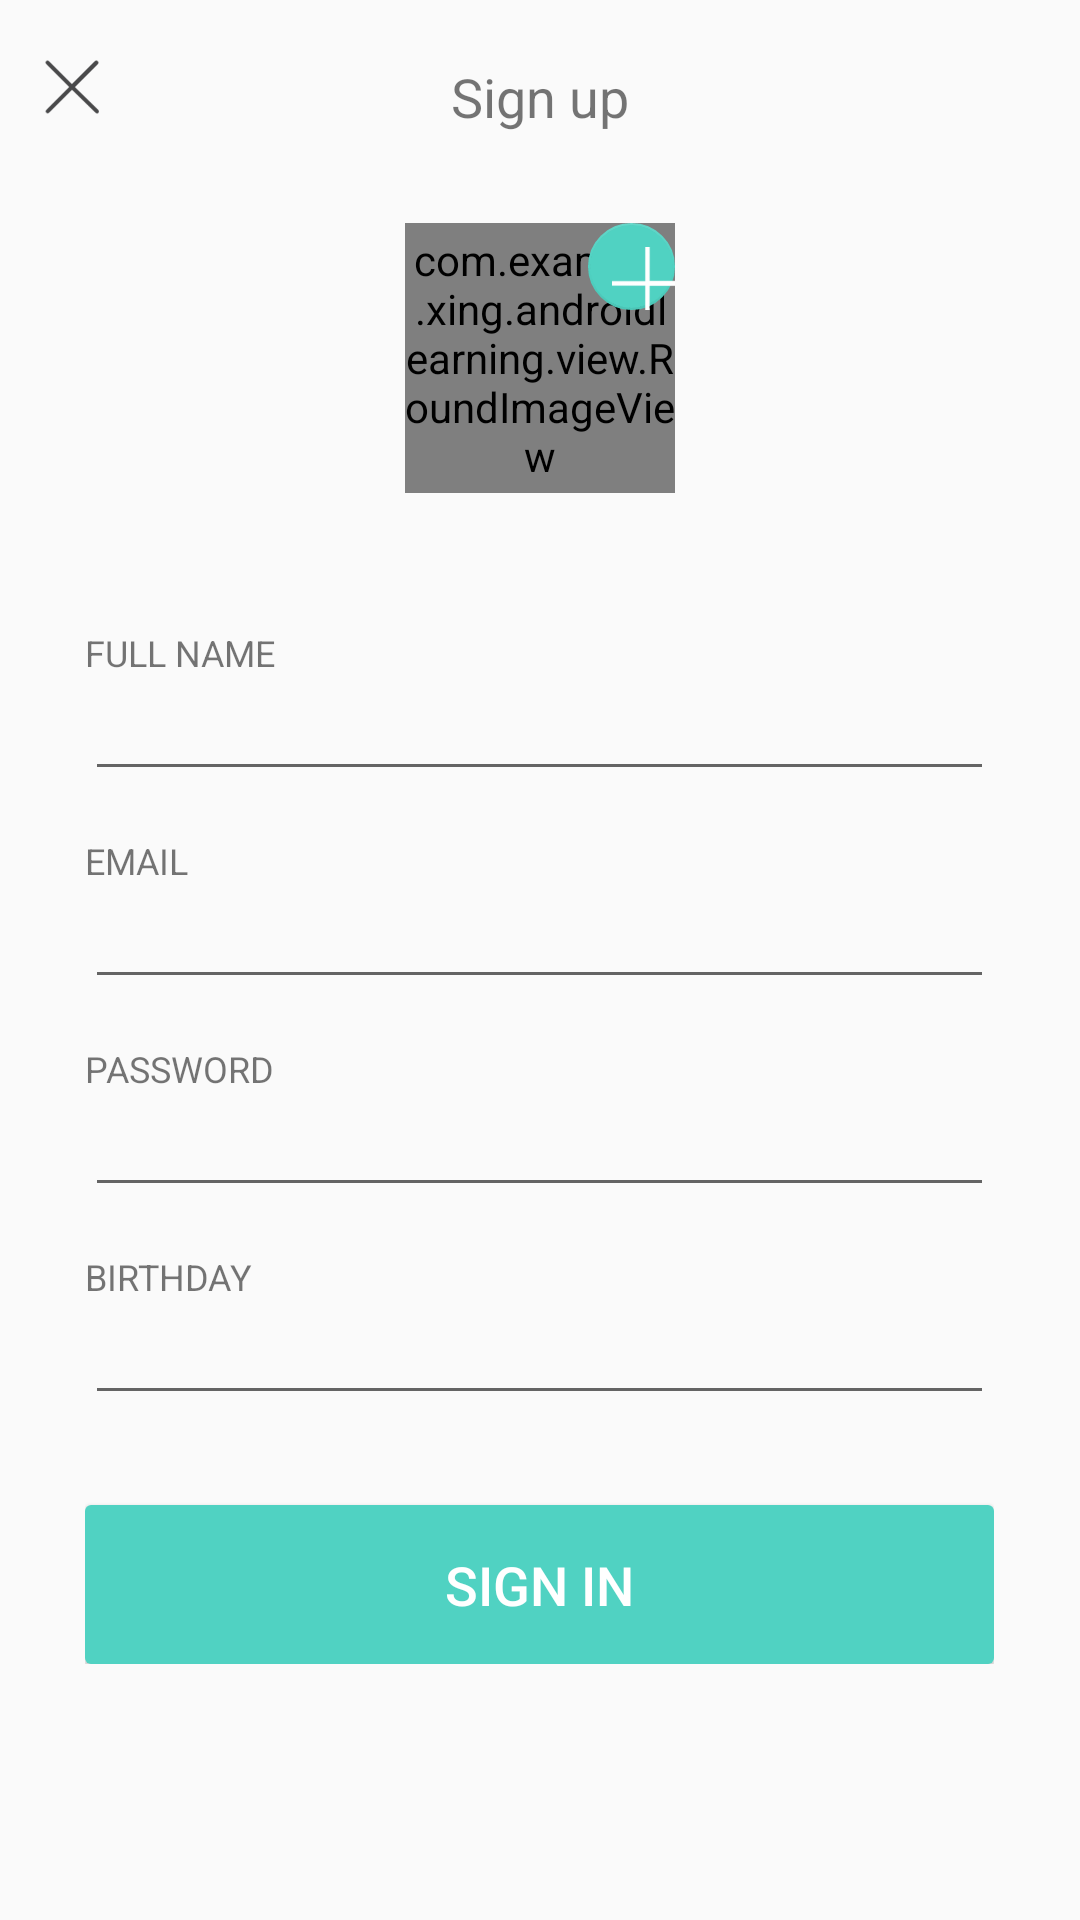

Produce the Android XML layout that renders to this screen, including the resource entries it uses.
<!-- AndroidManifest.xml: application theme AppTheme -->
<!-- res/layout/fragment_sign_up.xml -->
<LinearLayout xmlns:android="http://schemas.android.com/apk/res/android"
    xmlns:app="http://schemas.android.com/apk/res-auto"
    android:layout_width="match_parent"
    android:layout_height="match_parent"
    android:orientation="vertical">

    <FrameLayout
        android:layout_width="330dp"
        android:layout_height="wrap_content"
        android:layout_gravity="center_horizontal"
        android:layout_marginTop="20dp">

        <TextView
            android:layout_width="wrap_content"
            android:layout_height="wrap_content"
            android:layout_gravity="center_horizontal"
            android:gravity="center_horizontal"
            android:text="@string/signup_btn_signup_text"
            android:textSize="18sp" />

        <ImageView
            android:id="@+id/btn_signup_close"
            android:layout_width="18dp"
            android:layout_height="18dp"
            android:layout_gravity="start"
            android:src="@drawable/ic_close" />
    </FrameLayout>

    <FrameLayout
        android:layout_width="wrap_content"
        android:layout_height="wrap_content"
        android:layout_gravity="center_horizontal"
        android:layout_marginTop="30dp">

        <com.example.xing.androidlearning.view.RoundImageView
            android:layout_width="90dp"
            android:layout_height="90dp"
            android:layout_gravity="center_horizontal"
            android:src="@drawable/photo"
            app:border_inside_color="#FFFFFF"
            app:border_outside_color="#FFFFFF"
            app:border_thickness="1dp" />

        <com.google.android.material.floatingactionbutton.FloatingActionButton
            android:layout_width="29dp"
            android:layout_height="29dp"
            android:layout_gravity="end|top"
            android:src="@drawable/ic_plus"
            app:backgroundTint="#50d2c2"
            app:elevation="0dp"
            app:fabSize="mini"
            app:pressedTranslationZ="1dp" />
    </FrameLayout>

    <LinearLayout
        android:layout_width="303dp"
        android:layout_height="wrap_content"
        android:layout_gravity="center_horizontal"
        android:layout_marginTop="45dp"
        android:orientation="vertical">

        <TextView
            android:layout_width="wrap_content"
            android:layout_height="wrap_content"
            android:text="@string/signup_tv_fullname"
            android:textSize="12sp" />

        <EditText
            android:layout_width="match_parent"
            android:layout_height="38dp"
            android:textSize="18sp" />

        <TextView
            android:layout_width="wrap_content"
            android:layout_height="wrap_content"
            android:layout_marginTop="15dp"
            android:text="@string/signup_tv_email"
            android:textSize="12sp" />

        <EditText
            android:layout_width="match_parent"
            android:layout_height="38dp"
            android:textSize="18sp" />

        <TextView
            android:layout_width="wrap_content"
            android:layout_height="wrap_content"
            android:layout_marginTop="15dp"
            android:text="@string/login_password"
            android:textSize="12sp" />

        <EditText
            android:layout_width="match_parent"
            android:layout_height="38dp"
            android:inputType="textPassword"
            android:textSize="18sp" />

        <TextView
            android:layout_width="wrap_content"
            android:layout_height="wrap_content"
            android:layout_marginTop="15dp"
            android:text="@string/signup_tv_birthday"
            android:textSize="12sp" />

        <EditText
            android:layout_width="match_parent"
            android:layout_height="38dp"
            android:inputType="date"
            android:textSize="18sp" />

        <Button
            style="@style/base_color"
            android:layout_width="match_parent"
            android:layout_height="53dp"
            android:layout_gravity="center_horizontal"
            android:layout_marginTop="30dp"
            android:background="@drawable/shape_login_btn"
            android:gravity="center"
            android:text="@string/login_btn_signin_text"
            android:textColor="#FFFFFF"
            android:textSize="18sp" />
    </LinearLayout>

</LinearLayout>
<!-- resources referenced by this layout -->
<resources>
  <!-- drawable ic_close: png bitmap (drawable, 22560 bytes) -->
  <!-- drawable ic_plus: png bitmap (drawable, 20886 bytes) -->
  <!-- drawable photo: jpg bitmap (drawable, 11313 bytes) -->
  <!-- drawable shape_login_btn (drawable) -->
  <?xml version="1.0" encoding="utf-8"?>
  
  <shape  xmlns:android="http://schemas.android.com/apk/res/android"
      android:shape="rectangle">
      <solid android:color="#50d2c2" />
      <corners android:radius="2dp" />
  </shape>
  <string name="login_btn_signin_text">Sign In</string>
  <string name="login_password">PASSWORD</string>
  <string name="signup_btn_signup_text">Sign up</string>
  <string name="signup_tv_birthday">BIRTHDAY</string>
  <string name="signup_tv_email">EMAIL</string>
  <string name="signup_tv_fullname">FULL NAME</string>
  <style name="base_color">
          <item name="android:background">#50d2c2</item>
      </style>
  <style name="AppTheme" parent="Base.Theme.AppCompat.Light.DarkActionBar">
          
      </style>
</resources>
